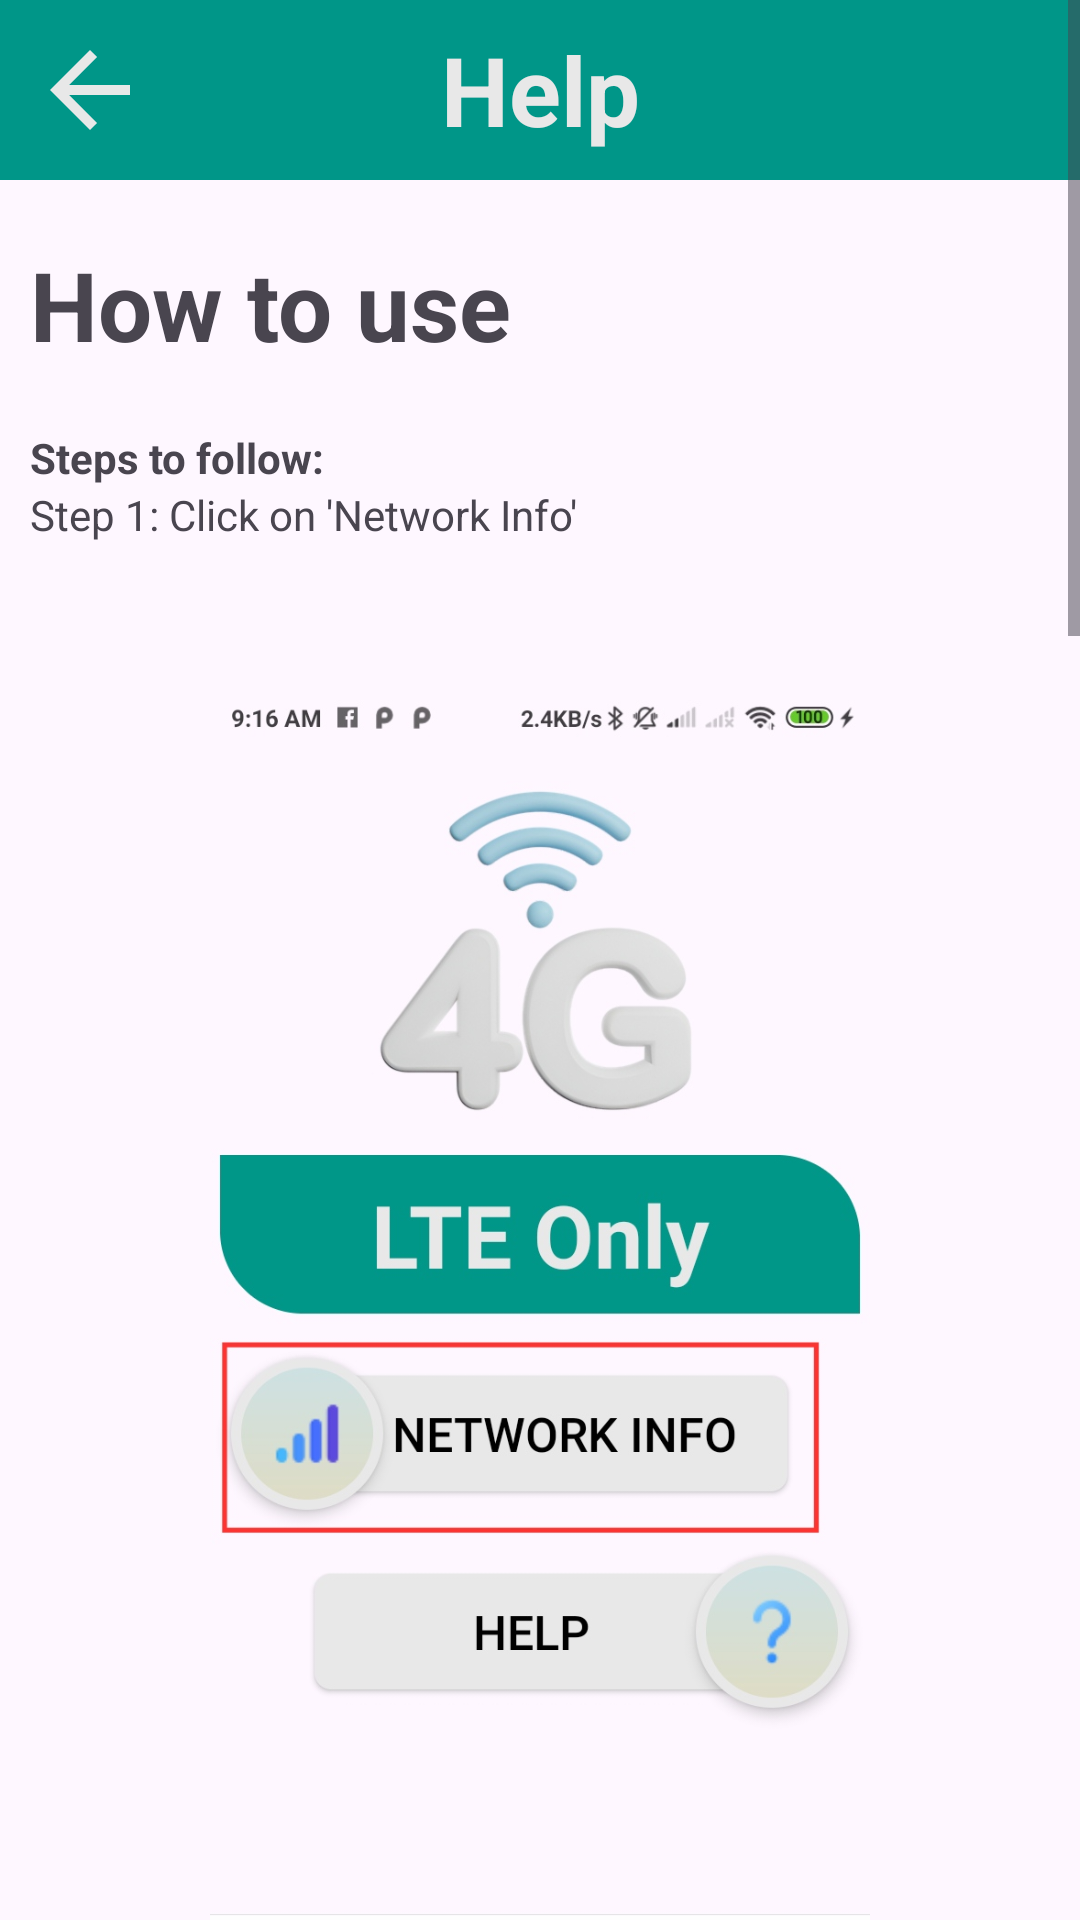

Layout XML and referenced resources for this Android screen:
<!-- AndroidManifest.xml: application theme Theme.MyApplication -->
<!-- res/layout/activity_help.xml -->
<?xml version="1.0" encoding="utf-8"?>
<ScrollView xmlns:android="http://schemas.android.com/apk/res/android"
    xmlns:app="http://schemas.android.com/apk/res-auto"
    xmlns:tools="http://schemas.android.com/tools"
    android:id="@+id/main"
    android:layout_width="match_parent"
    android:layout_height="match_parent"
    tools:context=".HelpActivity">

    <LinearLayout
        android:layout_width="match_parent"
        android:layout_height="wrap_content"
        android:orientation="vertical"
        >

        <LinearLayout
            android:layout_width="match_parent"
            android:layout_height="wrap_content"
            android:orientation="horizontal"
            android:background="@color/blue"
            >
            <ImageView
                android:id="@+id/backbtn"
                android:layout_width="60dp"
                android:layout_height="60dp"
                android:src="@drawable/baseline_arrow_back_24"
                android:padding="10dp"
                />
            <TextView
                android:layout_width="match_parent"
                android:layout_height="match_parent"
                android:text="Help"
                android:textSize="32sp"
                android:textStyle="bold"
                android:gravity="center"
                android:paddingLeft="-60dp"
                android:textColor="@color/white"
                >
            </TextView>
        </LinearLayout>
        <LinearLayout
            android:layout_width="match_parent"
            android:layout_height="wrap_content"
            android:paddingHorizontal="10dp"
            android:orientation="vertical"
            >
            <TextView
                android:layout_width="match_parent"
                android:layout_height="wrap_content"
                android:text="How to use"
                android:textSize="32sp"
                android:textStyle="bold"
                android:paddingVertical="20dp"
                />
            <TextView
                android:layout_width="match_parent"
                android:layout_height="wrap_content"
                android:text="Steps to follow:"
                android:textStyle="bold"
                />
            <TextView
                android:layout_width="match_parent"
                android:layout_height="wrap_content"
                android:text="Step 1: Click on 'Network Info'"
                />
            <ImageView
                android:layout_width="match_parent"
                android:layout_height="500dp"
                android:layout_marginHorizontal="60dp"
                android:layout_marginVertical="20dp"
                android:src="@drawable/help_1"

                />
            <TextView
                android:layout_width="match_parent"
                android:layout_height="wrap_content"
                android:text="Step 2: Scroll down to see 'Set preferred Network Type'"
                />
            <ImageView
                android:layout_width="match_parent"
                android:layout_height="500dp"
                android:layout_marginHorizontal="60dp"
                android:layout_marginVertical="20dp"
                android:src="@drawable/help_2"

                />
            <TextView
                android:layout_width="match_parent"
                android:layout_height="wrap_content"
                android:text="Step 3: Select 'LTE Only' for making 4G only mode"
                />
            <ImageView
                android:layout_width="match_parent"
                android:layout_height="500dp"
                android:layout_marginHorizontal="60dp"
                android:layout_marginVertical="20dp"
                android:src="@drawable/help_3"

                />
            <TextView
                android:layout_width="match_parent"
                android:layout_height="wrap_content"
                android:text="Note: May not work on some devices due to manufacturer restrictions. We do not reasonable such issues."
                android:textStyle="bold"
                android:layout_marginVertical="20dp"
                />
        </LinearLayout>
    </LinearLayout>

</ScrollView>
<!-- resources referenced by this layout -->
<resources>
  <color name="blue">#009688</color>
  <color name="white">#E8E8E8</color>
  <!-- drawable baseline_arrow_back_24 (drawable) -->
  <vector xmlns:android="http://schemas.android.com/apk/res/android" android:autoMirrored="true" android:height="24dp" android:tint="#E8E8E8" android:viewportHeight="24" android:viewportWidth="24" android:width="24dp">
        
      <path android:fillColor="@android:color/white" android:pathData="M20,11H7.83l5.59,-5.59L12,4l-8,8 8,8 1.41,-1.41L7.83,13H20v-2z"/>
      
  </vector>
  <!-- drawable help_1: jpg bitmap (drawable, 100782 bytes) -->
  <!-- drawable help_2: jpg bitmap (drawable, 162561 bytes) -->
  <!-- drawable help_3: jpg bitmap (drawable, 114837 bytes) -->
  <style name="Theme.MyApplication" parent="Base.Theme.MyApplication" />
  <style name="Base.Theme.MyApplication" parent="Theme.Material3.DayNight.NoActionBar">
          
           <item name="colorPrimary">@color/blue</item>
           <item name="colorPrimaryVariant">@color/blue</item>
           <item name="android:statusBarColor">@color/blue</item>
      </style>
</resources>
